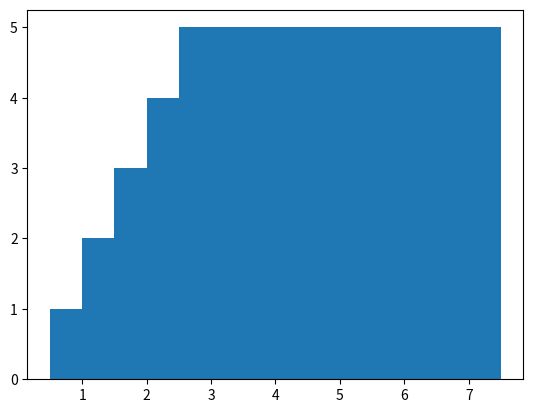

This chart was generated by the following Python code:
import numpy as np
import matplotlib.pyplot as plt


def demo():
    data = np.linspace(-10, 10, 1000)
    data2 = [tanh(x) for x in data]
    data3 = [sigmoid(x) for x in data]
    plt.plot(data, data2, label = "tanh")
    plt.plot(data, data3, label = "sigmoid")
    plt.grid(True)
    plt.legend()
    plt.show()


def sigmoid(v):
    return 1 / (1 + np.exp(-v))


def tanh(v):
    a = np.exp(v)
    b = np.exp(-v)
    return (a - b) / (a + b)



if __name__ == "__main__":
    x = [1, 2, 3, 4, 5]
    y = [1, 2, 3, 4, 5]
    plt.bar(x, y, y)
    plt.show()